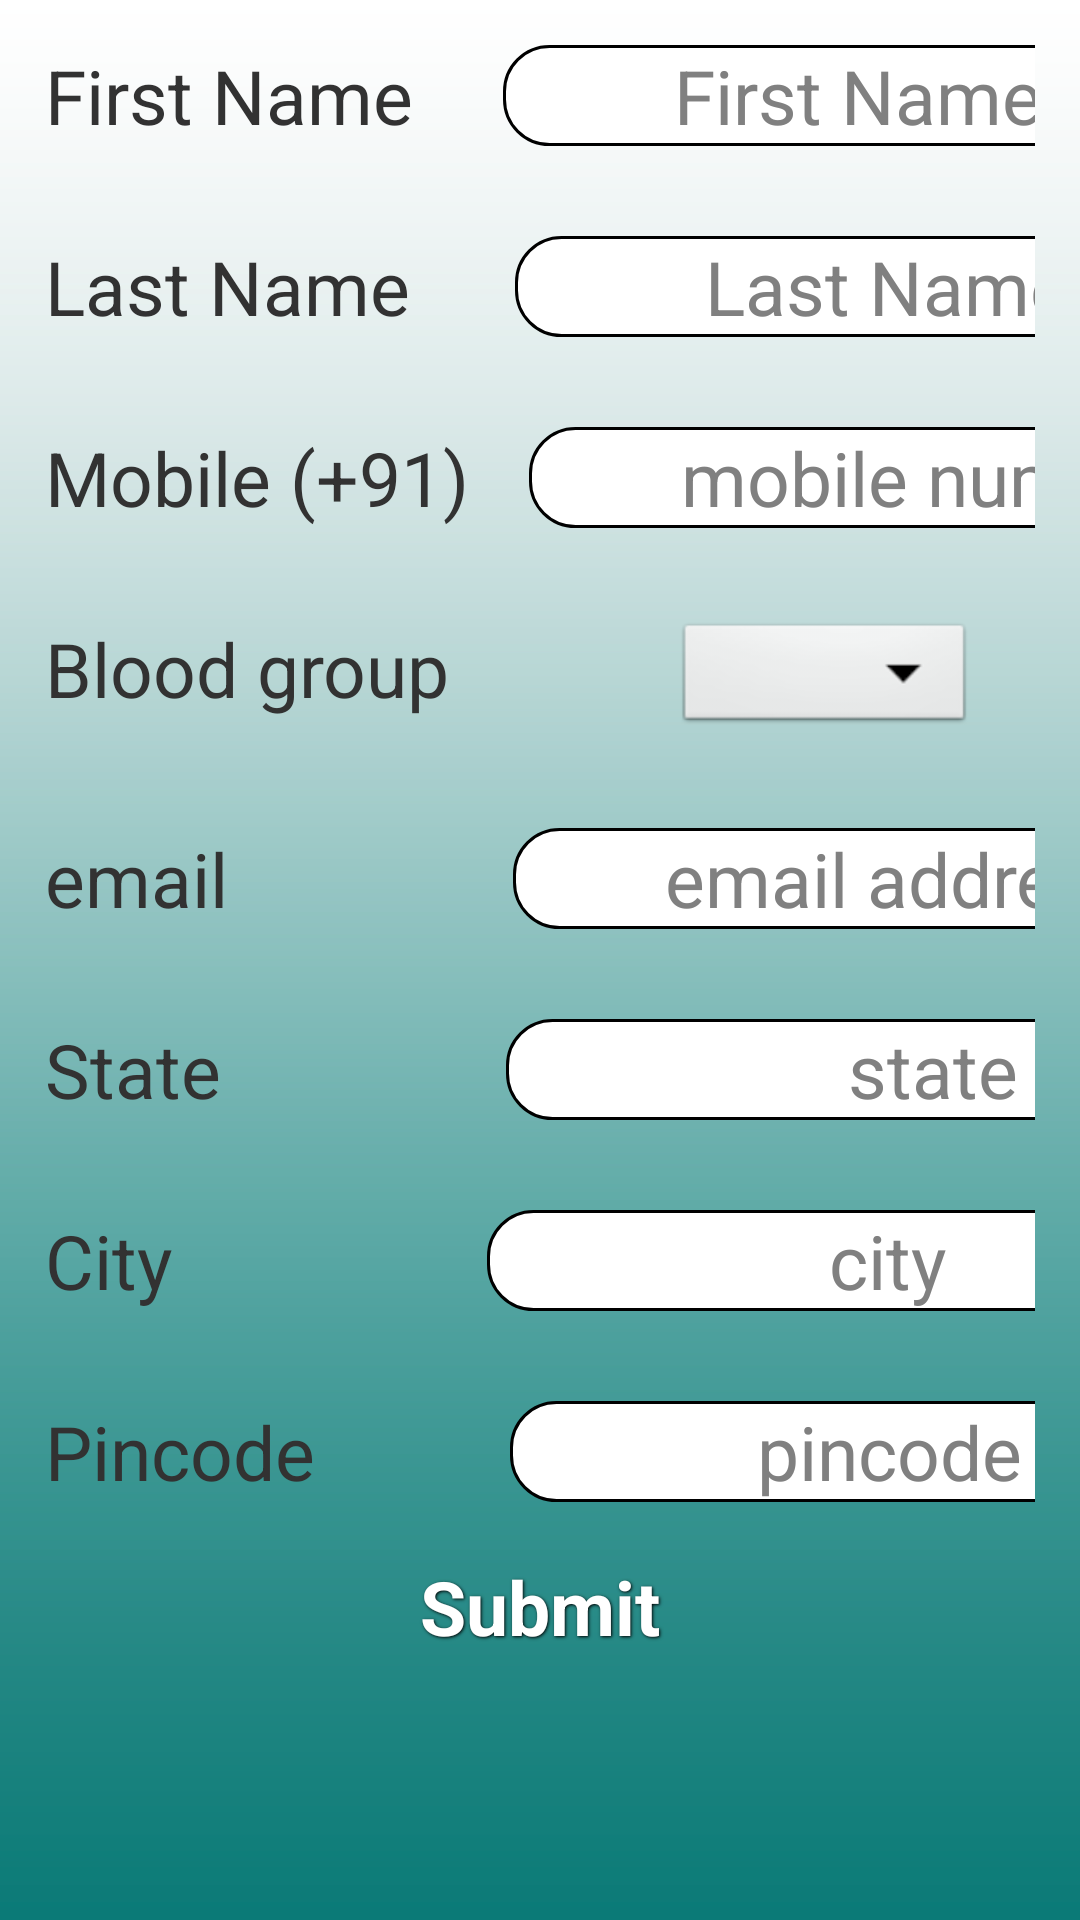

Android layout source for this screen:
<!-- AndroidManifest.xml: application theme AppTheme -->
<!-- res/layout/activity_main.xml -->
<LinearLayout xmlns:android="http://schemas.android.com/apk/res/android"
    xmlns:tools="http://schemas.android.com/tools"
    android:layout_width="match_parent"
    android:layout_height="match_parent"
    android:background="@drawable/bg_bb"
    android:orientation="vertical" >

    <LinearLayout
        android:id="@+id/formPannel"
        android:layout_width="match_parent"
        android:layout_height="wrap_content"
        android:orientation="vertical" >

        <LinearLayout
            android:layout_width="match_parent"
            android:layout_height="wrap_content"
            android:orientation="horizontal"
            android:padding="15dp" >

            <TextView
                android:id="@+id/txtId_fn"
                android:layout_width="wrap_content"
                android:layout_height="wrap_content"
                android:layout_marginRight="15dp"
                android:text="@string/first_name"
                android:textSize="25sp" />

            <EditText
                android:id="@+id/firstName"
                android:layout_width="300dp"
                android:layout_height="wrap_content"
                android:layout_marginLeft="15dp"
                android:background="@drawable/rounded_corner_shape"
                android:hint="         First Name"
                android:textSize="25sp" />
        </LinearLayout>

        <LinearLayout
            android:layout_width="match_parent"
            android:layout_height="wrap_content"
            android:orientation="horizontal"
            android:padding="15dp" >

            <TextView
                android:id="@+id/txtId_ln"
                android:layout_width="wrap_content"
                android:layout_height="wrap_content"
                android:layout_marginRight="15dp"
                android:text="@string/last_name"
                android:textSize="25sp" />

            <EditText
                android:id="@+id/lastName"
                android:layout_width="300dp"
                android:layout_height="wrap_content"
                android:layout_marginLeft="20dp"
                android:background="@drawable/rounded_corner_shape"
                android:hint="          Last Name"
                android:textSize="25sp" />
        </LinearLayout>

        <LinearLayout
            android:layout_width="match_parent"
            android:layout_height="wrap_content"
            android:orientation="horizontal"
            android:padding="15dp" >

            <TextView
                android:id="@+id/txtId_mobile"
                android:layout_width="wrap_content"
                android:layout_height="wrap_content"
                android:layout_marginRight="15dp"
                android:text="@string/mobile_number"
                android:textSize="25sp" />

            <EditText
                android:id="@+id/mobile_number"
                android:layout_width="300dp"
                android:layout_height="wrap_content"
                android:background="@drawable/rounded_corner_shape"
                android:hint="        mobile number"
                android:inputType="number"
                android:layout_marginLeft="5dp"
                android:textSize="25sp" />
        </LinearLayout>

        <LinearLayout
            android:layout_width="match_parent"
            android:layout_height="wrap_content"
            android:orientation="horizontal"
            android:padding="15dp" >

            <TextView
                android:id="@+id/txtId_bloodgrp"
                android:layout_width="wrap_content"
                android:layout_height="wrap_content"
                android:layout_marginRight="15dp"
                android:text="@string/blood_group"
                android:textSize="25sp" />

            <Spinner
                android:id="@+id/blood_grp_spinner"
                android:layout_width="100dp"
                android:layout_height="40dp"
                android:layout_marginLeft="60dp" />
        </LinearLayout>

        <LinearLayout
            android:layout_width="match_parent"
            android:layout_height="wrap_content"
            android:orientation="horizontal"
            android:padding="15dp" >

            <TextView
                android:id="@+id/txtId_email"
                android:layout_width="wrap_content"
                android:layout_height="wrap_content"
                android:layout_marginRight="15dp"
                android:text="@string/email"
                android:textSize="25sp" />

            <EditText
                android:id="@+id/email"
                android:layout_width="300dp"
                android:layout_height="wrap_content"
                android:layout_marginLeft="80dp"
                android:background="@drawable/rounded_corner_shape"
                android:hint="        email address"
                android:inputType="textEmailAddress"
                android:textSize="25sp" />
        </LinearLayout>

        <LinearLayout
            android:layout_width="match_parent"
            android:layout_height="wrap_content"
            android:orientation="horizontal"
            android:padding="15dp" >

            <TextView
                android:id="@+id/txtId_state"
                android:layout_width="wrap_content"
                android:layout_height="wrap_content"
                android:layout_marginRight="15dp"
                android:text="@string/state"
                android:textSize="25sp" />

            <EditText
                android:id="@+id/fieldState"
                android:layout_width="300dp"
                android:layout_height="wrap_content"
                android:layout_marginLeft="80dp"
                android:background="@drawable/rounded_corner_shape"
                android:hint="                  state"
                android:textSize="25sp" />
        </LinearLayout>
 
        <LinearLayout
            android:layout_width="match_parent"
            android:layout_height="wrap_content"
            android:orientation="horizontal"
            android:padding="15dp" >

            <TextView
                android:id="@+id/txtId_city"
                android:layout_width="wrap_content"
                android:layout_height="wrap_content"
                android:layout_marginRight="15dp"
                android:text="@string/city"
                android:textSize="25sp" />

            <EditText
                android:id="@+id/fieldCity"
                android:layout_width="300dp"
                android:layout_height="wrap_content"
                android:layout_marginLeft="90dp"
                android:background="@drawable/rounded_corner_shape"
                android:hint="                  city"
                android:textSize="25sp" />
        </LinearLayout>

        <LinearLayout
            android:layout_width="match_parent"
            android:layout_height="wrap_content"
            android:orientation="horizontal"
            android:padding="15dp" >

            <TextView
                android:id="@+id/txtId_pin_code"
                android:layout_width="wrap_content"
                android:layout_height="wrap_content"
                android:layout_marginRight="15dp"
                android:text="@string/pincode"
                android:textSize="25sp" />

            <EditText
                android:id="@+id/pin_code"
                android:layout_width="300dp"
                android:layout_height="wrap_content"
                android:layout_marginLeft="50dp"
                android:background="@drawable/rounded_corner_shape"
                android:hint="             pincode"
                android:textSize="25sp" />
        </LinearLayout>

        <Button
            android:id="@+id/btn_submit"
            style="@style/ButtonText"
            android:layout_width="300dp"
            android:layout_marginTop="25dp"
            android:layout_height="wrap_content"
            android:layout_gravity="center_horizontal"
            android:background="@drawable/button_submit"
            android:text="Submit"
            android:textSize="25sp" />
    </LinearLayout>

</LinearLayout>
<!-- resources referenced by this layout -->
<resources>
  <!-- drawable bg_bb: png bitmap (drawable-hdpi, 16084 bytes) -->
  <!-- drawable rounded_corner_shape (drawable) -->
  <?xml version="1.0" encoding="utf-8"?>
  <shape xmlns:android="http://schemas.android.com/apk/res/android"
  android:shape="rectangle" android:padding="10dp">
  
   <solid android:color="#FFFFFF"/>
      <corners
       android:bottomRightRadius="15dp"
       android:bottomLeftRadius="15dp"
    android:topLeftRadius="15dp"
    android:topRightRadius="15dp"/>
      <stroke android:width="1dip" android:color="#000000"/>
  </shape>
  <string name="blood_group">Blood group</string>
  <string name="city">City</string>
  <string name="email">email</string>
  <string name="first_name">First Name</string>
  <string name="last_name">Last Name</string>
  <string name="mobile_number">Mobile (+91)</string>
  <string name="pincode">Pincode</string>
  <string name="state">State</string>
  <style name="ButtonText">
       <item name="android:layout_width">fill_parent</item>
       <item name="android:layout_height">wrap_content</item>
       <item name="android:textColor">#ffffff</item>
       <item name="android:gravity">center</item>
       <item name="android:layout_margin">3dp</item>
       <item name="android:textSize">30sp</item>
       <item name="android:textStyle">bold</item>
       <item name="android:shadowColor">#000000</item>
       <item name="android:shadowDx">1</item>
       <item name="android:shadowDy">1</item>
       <item name="android:shadowRadius">2</item>
  </style>
  <style name="AppTheme" parent="AppBaseTheme">
          
      </style>
  <style name="AppBaseTheme" parent="android:Theme.Light">
          
      </style>
</resources>
